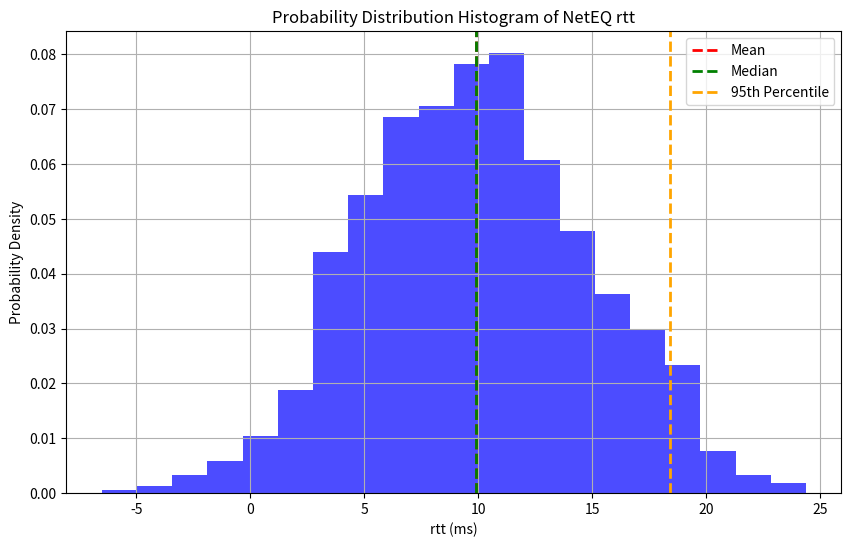

This figure's Python source:
import numpy as np
import matplotlib.pyplot as plt

# Simulate getting rtt data from WebRTC NetEQ
def get_rtt_values():
    # This is just simulated data. In reality, it needs to be obtained from WebRTC.
    num_samples = 1000
    # Simulate rtt data, assuming it follows a normal distribution
    rtt_values = np.random.normal(loc=10, scale=5, size=num_samples)
    return rtt_values

# Plot the probability distribution histogram of rtt data and calculate statistical values
def plot_rtt_histogram(rtt_values):
    # Calculate the mean, median, and 95th percentile values
    mean_rtt = np.mean(rtt_values)
    median_rtt = np.median(rtt_values)
    percentile_95_rtt = np.percentile(rtt_values, 95)

    print(f"Mean rtt: {mean_rtt:.2f} ms")
    print(f"Median rtt: {median_rtt:.2f} ms")
    print(f"95% Percentile rtt: {percentile_95_rtt:.2f} ms")

    # Set the parameters of the histogram
    num_bins = 20  # Number of bars in the histogram
    plt.figure(figsize=(10, 6))

    # Plot the histogram
    n, bins, patches = plt.hist(rtt_values, bins=num_bins, density=True, alpha=0.7, color='blue')

    # Plot vertical lines for the mean, median, and 95th percentile values
    plt.axvline(mean_rtt, color='red', linestyle='dashed', linewidth=2, label='Mean')
    plt.axvline(median_rtt, color='green', linestyle='dashed', linewidth=2, label='Median')
    plt.axvline(percentile_95_rtt, color='orange', linestyle='dashed', linewidth=2, label='95th Percentile')

    # Add titles and labels
    plt.title('Probability Distribution Histogram of NetEQ rtt')
    plt.xlabel('rtt (ms)')
    plt.ylabel('Probability Density')

    # Display the legend
    plt.legend()

    # Display the grid lines
    plt.grid(True)

    # Display the graph
    plt.show()

# Get rtt data
rtt_values = get_rtt_values()

# Plot the histogram and calculate statistical values
plot_rtt_histogram(rtt_values)
